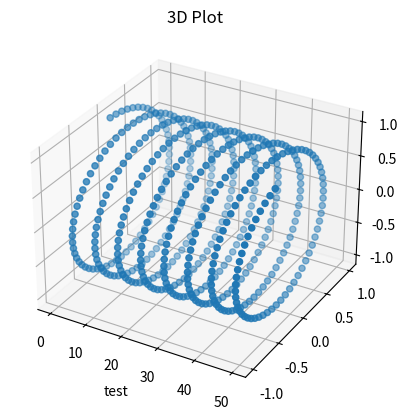

This chart was generated by the following Python code:
# pip install matplotlib

import numpy as np
import matplotlib.pyplot as plt
from matplotlib import style

ax = plt.axes(projection="3d")

x = np.arange(0, 50, 0.1)
y = np.sin(x)
z = np.cos(x)

ax.scatter(x, y, z)
ax.set_title("3D Plot")
ax.set_xlabel("test")
plt.show()
